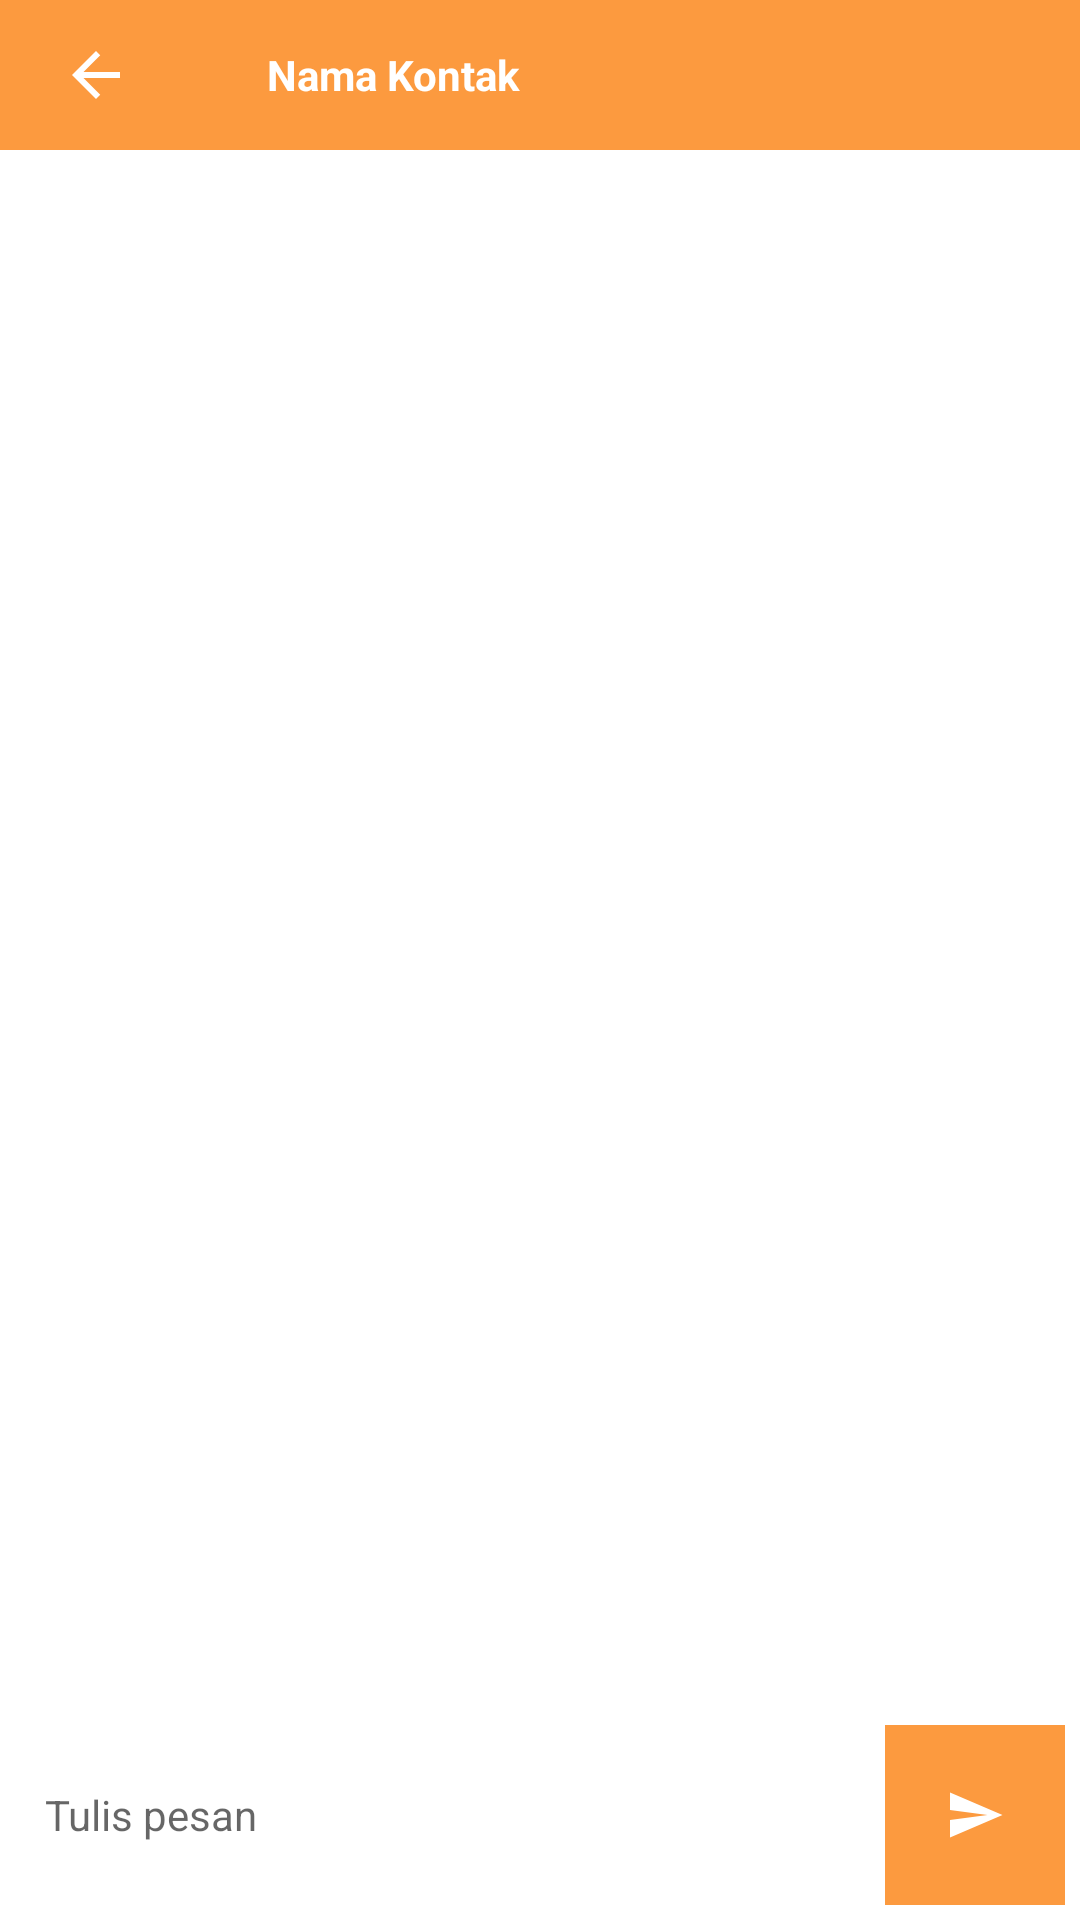

Here is an Android app screen rendered from its layout file. Give the layout XML and the strings, colors and styles it references.
<!-- AndroidManifest.xml: application theme Theme.FastCanteen -->
<!-- res/layout/activity_tampil_pesan.xml -->
<?xml version="1.0" encoding="utf-8"?>
<RelativeLayout xmlns:android="http://schemas.android.com/apk/res/android"
    xmlns:app="http://schemas.android.com/apk/res-auto"
    xmlns:tools="http://schemas.android.com/tools"
    android:layout_width="match_parent"
    android:layout_height="match_parent"
    tools:context=".TampilPesan">

    <LinearLayout
        android:layout_width="match_parent"
        android:layout_height="match_parent"
        android:orientation="vertical">

        <ScrollView
            android:layout_width="match_parent"
            android:layout_height="match_parent"
            android:layout_weight="1"
            android:scrollbars="none">

            <LinearLayout
                android:layout_width="match_parent"
                android:layout_height="wrap_content"
                android:orientation="vertical">

                <LinearLayout
                    android:id="@+id/pesan"
                    android:layout_width="match_parent"
                    android:layout_height="fill_parent"
                    android:layout_weight="1"
                    android:orientation="vertical"
                    android:paddingTop="50dp"></LinearLayout>
            </LinearLayout>
        </ScrollView>

        <LinearLayout
            android:layout_width="match_parent"
            android:layout_height="wrap_content"
            android:orientation="vertical">

            <LinearLayout
                android:layout_width="match_parent"
                android:layout_height="match_parent"
                android:orientation="horizontal">

                <LinearLayout
                    android:layout_width="match_parent"
                    android:layout_height="match_parent"
                    android:layout_marginLeft="5dp"
                    android:layout_marginRight="5dp"
                    android:layout_marginBottom="5dp"
                    android:layout_weight="1"
                    android:background="@android:color/white"
                    android:gravity="center_vertical"
                    android:orientation="vertical"
                    android:padding="10dp">

                    <EditText
                        android:id="@+id/editText"
                        android:layout_width="match_parent"
                        android:layout_height="wrap_content"
                        android:background="@android:color/transparent"
                        android:ems="10"
                        android:hint="Tulis pesan"
                        android:inputType="textPersonName"
                        android:textSize="14sp" />
                </LinearLayout>

                <LinearLayout
                    android:id="@+id/send"
                    android:layout_width="wrap_content"
                    android:layout_height="wrap_content"
                    android:layout_marginRight="5dp"
                    android:layout_marginBottom="5dp"
                    android:background="@color/orangesterang"
                    android:orientation="vertical"
                    android:padding="20dp">

                    <ImageView
                        android:id="@+id/imageView4"
                        android:layout_width="20dp"
                        android:layout_height="20dp"
                        android:adjustViewBounds="true"
                        app:srcCompat="@drawable/ic_baseline_send_24"
                        tools:ignore="VectorDrawableCompat"
                        app:tint="@android:color/white" />
                </LinearLayout>
            </LinearLayout>
        </LinearLayout>
    </LinearLayout>

    <LinearLayout
        android:layout_width="match_parent"
        android:layout_height="50dp"
        android:background="@color/orangesterang"
        android:gravity="center_vertical"
        android:orientation="horizontal"
        android:paddingLeft="20dp"
        android:paddingRight="20dp">

        <ImageView
            android:id="@+id/imageView2"
            android:layout_width="wrap_content"
            android:layout_height="wrap_content"
            android:adjustViewBounds="true"
            android:tint="@android:color/white"
            app:srcCompat="@drawable/ic_baseline_arrow_back_24"
            tools:ignore="VectorDrawableCompat" />

        <ImageView
            android:id="@+id/imageView3"
            android:layout_width="30dp"
            android:layout_height="wrap_content"
            android:layout_marginLeft="10dp"
            android:adjustViewBounds="true"
            app:srcCompat="@mipmap/ic_launcher_round" />

        <TextView
            android:id="@+id/textView6"
            android:layout_width="wrap_content"
            android:layout_height="wrap_content"
            android:layout_marginLeft="5dp"
            android:text="Nama Kontak"
            android:textColor="@android:color/white"
            android:textStyle="bold" />
    </LinearLayout>

</RelativeLayout>
<!-- resources referenced by this layout -->
<resources>
  <color name="orangesterang">#FC9A3F</color>
  <!-- drawable ic_baseline_arrow_back_24 (drawable) -->
  <vector android:autoMirrored="true" android:height="24dp"
      android:tint="#FC9A3F" android:viewportHeight="24"
      android:viewportWidth="24" android:width="24dp" xmlns:android="http://schemas.android.com/apk/res/android">
      <path android:fillColor="@android:color/white" android:pathData="M20,11H7.83l5.59,-5.59L12,4l-8,8 8,8 1.41,-1.41L7.83,13H20v-2z"/>
  </vector>
  <!-- drawable ic_baseline_send_24 (drawable) -->
  <vector android:autoMirrored="true" android:height="24dp"
      android:tint="#FC9A3F" android:viewportHeight="24"
      android:viewportWidth="24" android:width="24dp" xmlns:android="http://schemas.android.com/apk/res/android">
      <path android:fillColor="@android:color/white" android:pathData="M2.01,21L23,12 2.01,3 2,10l15,2 -15,2z"/>
  </vector>
  <style name="Theme.FastCanteen" parent="Theme.MaterialComponents.DayNight.NoActionBar">
          
          <item name="colorPrimary">#FF9800</item>
          <item name="colorPrimaryVariant">#F8B047</item>
          <item name="colorOnPrimary">@color/white</item>
          
          <item name="colorSecondary">@color/teal_200</item>
          <item name="colorSecondaryVariant">@color/teal_700</item>
          <item name="colorOnSecondary">@color/black</item>
          
          <item name="android:statusBarColor" tools:targetApi="l">?attr/colorPrimaryVariant</item>
          
      </style>
  <color name="white">#FFFFFFFF</color>
  <color name="teal_200">#FF03DAC5</color>
  <color name="teal_700">#FF018786</color>
  <color name="black">#FF000000</color>
</resources>
